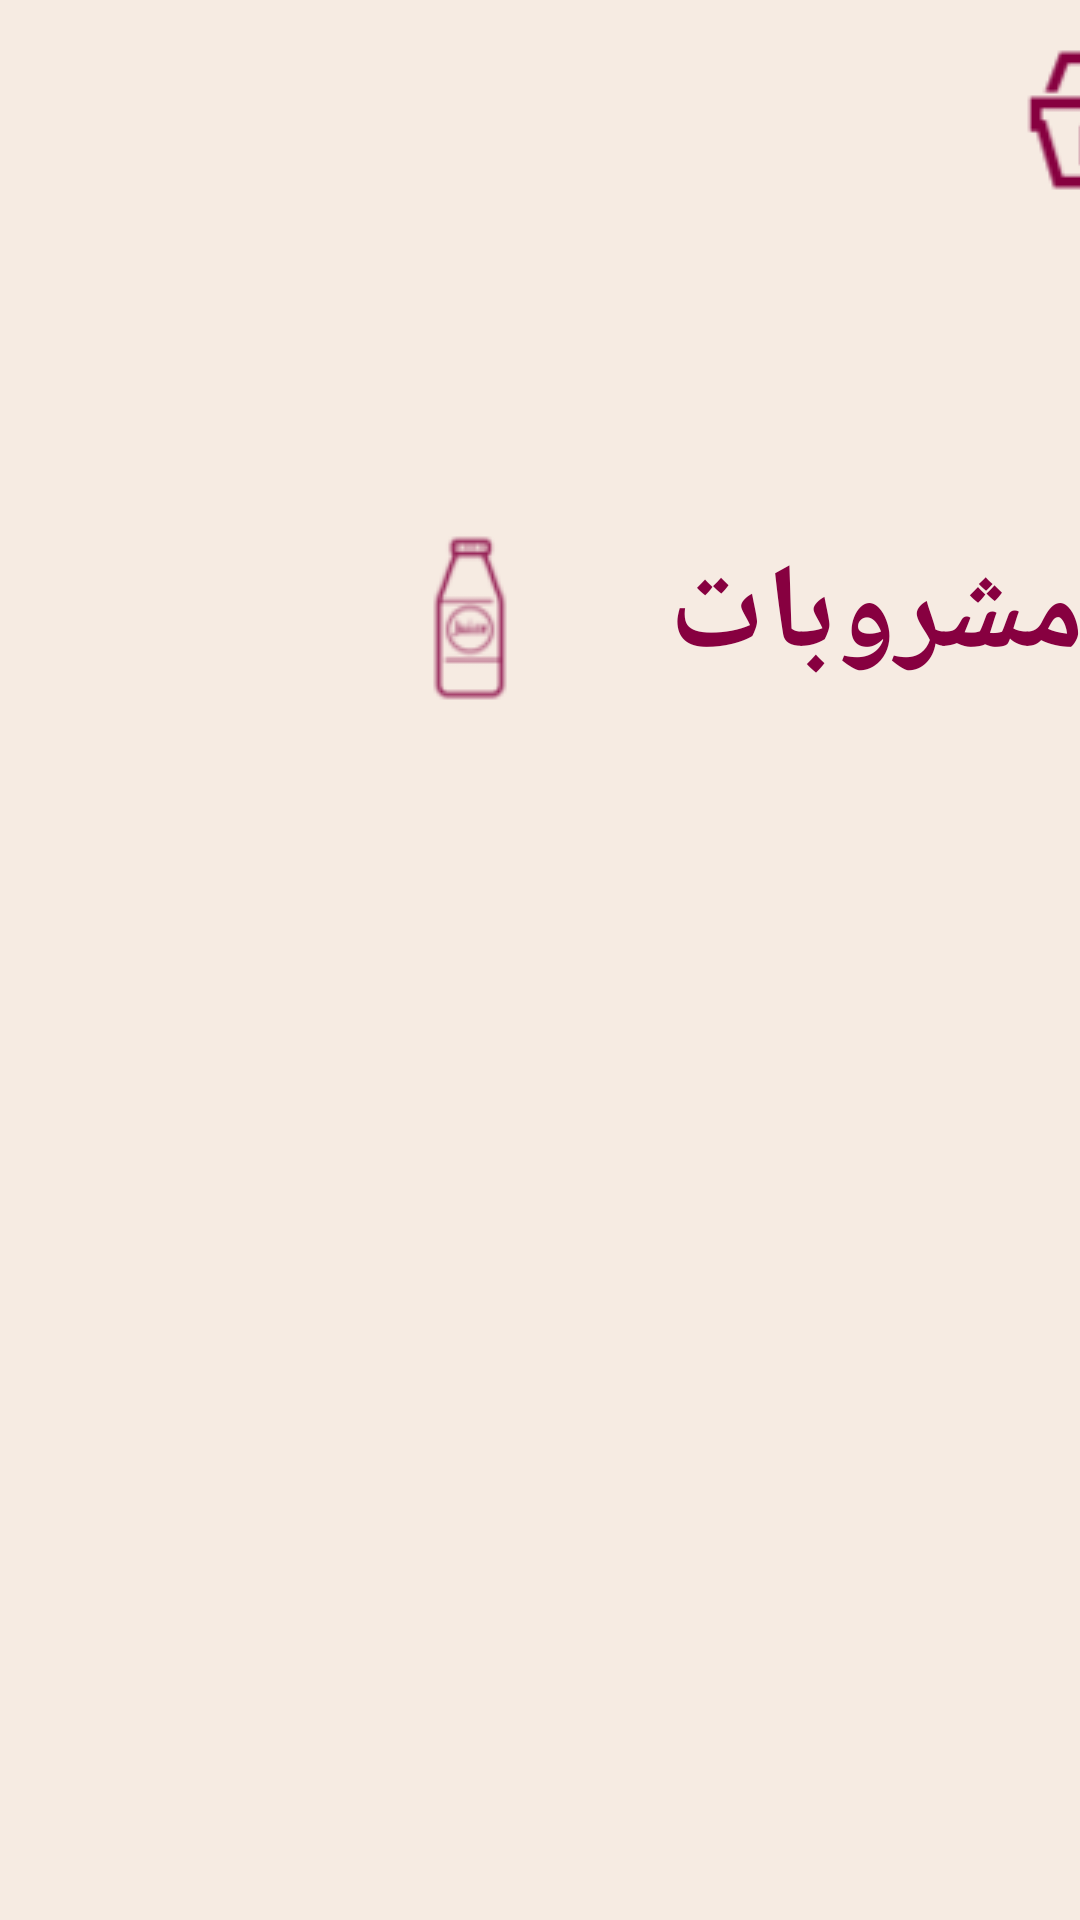

Reconstruct the res/layout file that produces this screen, plus the resources it refers to.
<!-- AndroidManifest.xml: application theme Theme.EBA9AL -->
<!-- res/layout/activity_boissons.xml -->
<?xml version="1.0" encoding="utf-8"?>
<androidx.constraintlayout.widget.ConstraintLayout xmlns:android="http://schemas.android.com/apk/res/android"
    xmlns:app="http://schemas.android.com/apk/res-auto"
    xmlns:tools="http://schemas.android.com/tools"
    android:layout_width="match_parent"
    android:layout_height="match_parent"
    tools:context=".Boissons">

    <RelativeLayout
        android:id="@+id/rlVar1"
        android:layout_width="0dp"
        android:layout_height="0dp"
        android:background="@color/white"
        app:layout_constraintBottom_toBottomOf="parent"
        app:layout_constraintEnd_toEndOf="parent"
        app:layout_constraintHorizontal_bias="1.0"
        app:layout_constraintStart_toStartOf="parent"
        app:layout_constraintTop_toTopOf="parent"
        app:layout_constraintVertical_bias="1.0"
        tools:context=".Boissons">

        <TextView
            android:id="@+id/textView"
            android:layout_width="271dp"
            android:layout_height="239dp"
            android:layout_alignEnd="@+id/logo"
            android:layout_alignBottom="@+id/logo"
            android:layout_marginEnd="-219dp"
            android:layout_marginBottom="-136dp"
            android:drawableLeft="@drawable/boisson"
            android:fontFamily="@font/neosansarabic"
            android:gravity="center"
            android:text="مشروبات"
            android:textAlignment="center"
            android:textColor="#870040"
            android:textSize="40dp"
            android:textStyle="bold" />

        <ImageView
            android:id="@+id/logo"
            android:layout_width="174dp"
            android:layout_height="189dp"
            android:layout_gravity="top"
            android:layout_marginEnd="-87dp"
            android:layout_marginBottom="-13dp"
            android:adjustViewBounds="true"
            android:src="@drawable/logo"
            tools:ignore="MissingConstraints" />

        <ImageView
            android:layout_width="wrap_content"
            android:layout_height="wrap_content"
            android:layout_alignEnd="@+id/logo"
            android:layout_alignBottom="@+id/logo"
            android:layout_marginEnd="-226dp"
            android:layout_marginBottom="119dp"
            android:src="@drawable/articles" />

    </RelativeLayout>



</androidx.constraintlayout.widget.ConstraintLayout>
<!-- resources referenced by this layout -->
<resources>
  <color name="white">#F6EBE2</color>
  <!-- drawable articles: png bitmap (drawable, 2009 bytes) -->
  <!-- drawable boisson: png bitmap (drawable, 2115 bytes) -->
  <!-- drawable logo: png bitmap (mipmap-anydpi-v26, 148571 bytes) -->
  <style name="Theme.EBA9AL" parent="Theme.MaterialComponents.DayNight.DarkActionBar">
          
          <item name="colorPrimary">@color/purple_500</item>
          <item name="colorPrimaryVariant">@color/purple_700</item>
          <item name="colorOnPrimary">@color/white</item>
          
          <item name="colorSecondary">@color/teal_200</item>
          <item name="colorSecondaryVariant">@color/teal_700</item>
          <item name="colorOnSecondary">@color/black</item>
          
          <item name="android:statusBarColor" tools:targetApi="l">?attr/colorPrimaryVariant</item>
          
      </style>
  <color name="purple_500">#DBC2A4</color>
  <color name="purple_700">#FF3700B3</color>
  <color name="teal_200">#FF03DAC5</color>
  <color name="teal_700">#FF018786</color>
  <color name="black">#FF000000</color>
</resources>
